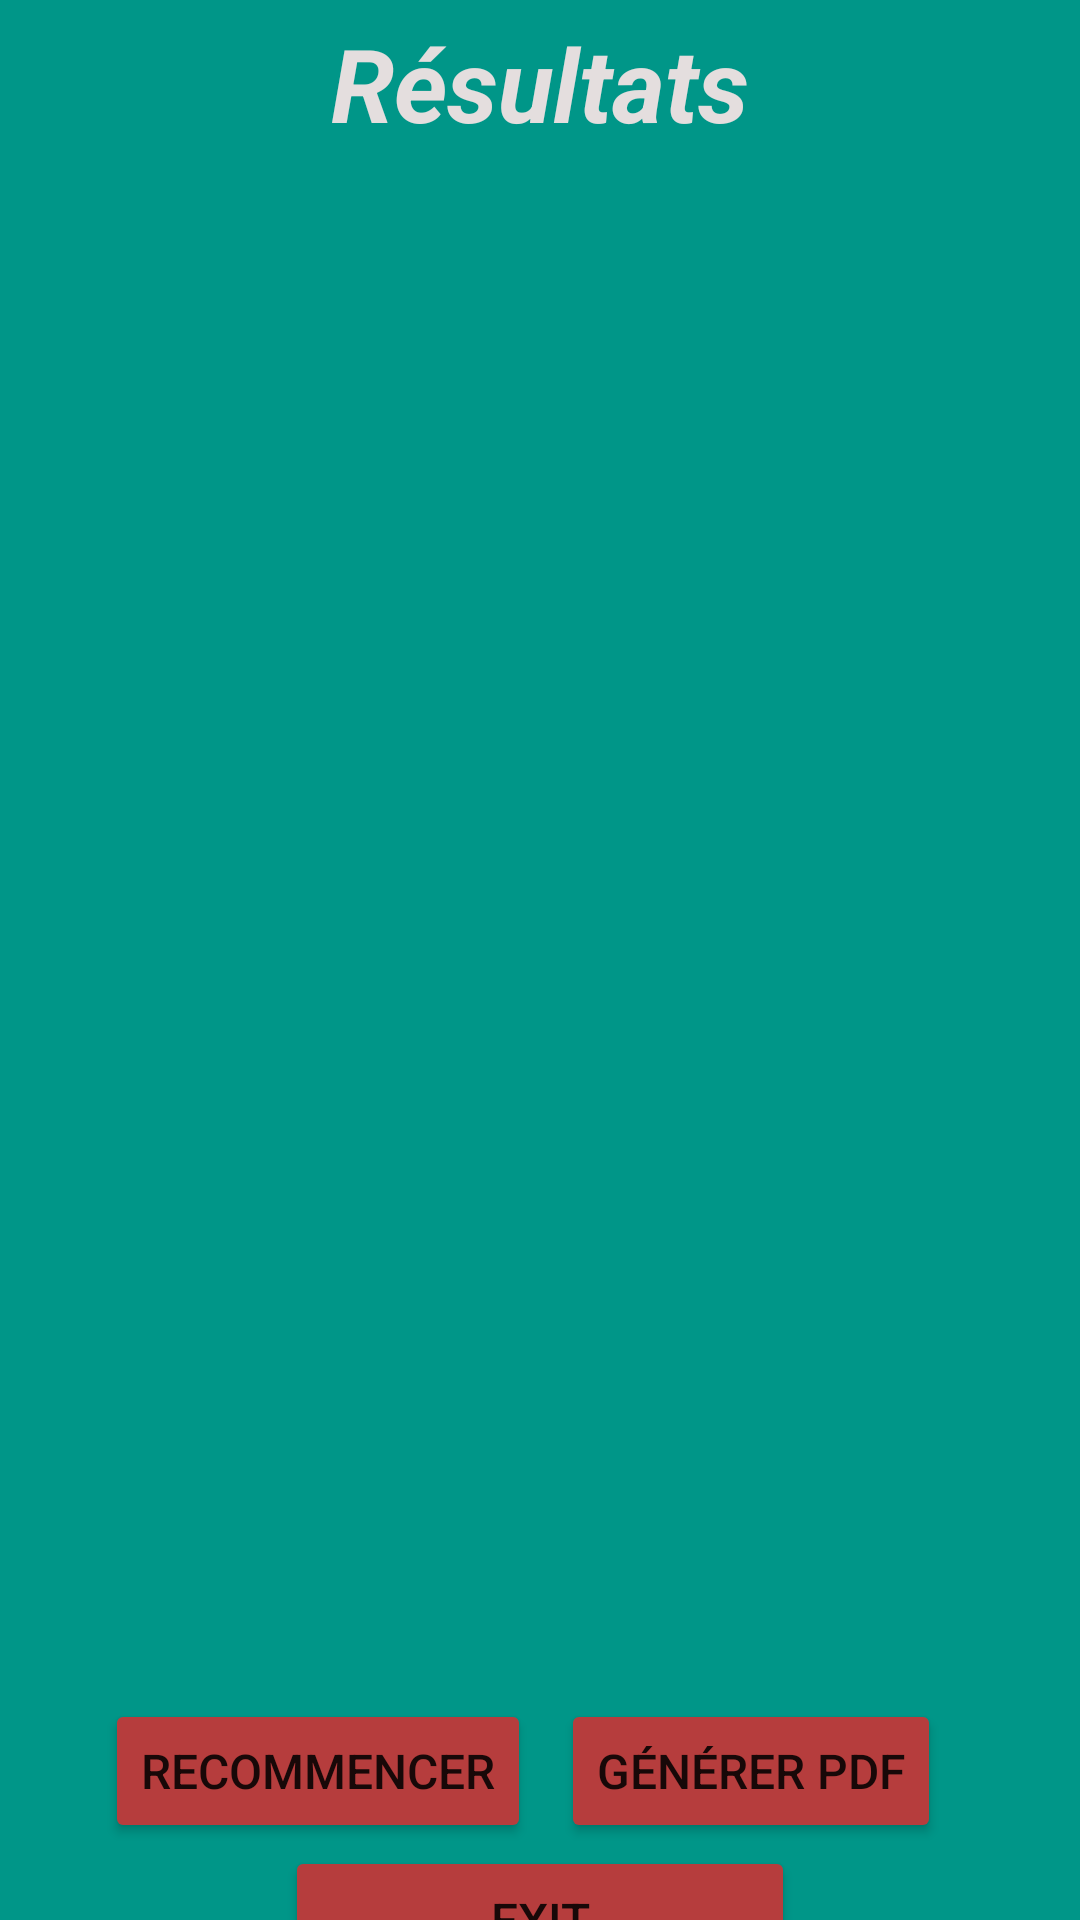

This screen was rendered from an Android layout file. Write that file and the resources it references.
<!-- AndroidManifest.xml: application theme Theme.CalcElection -->
<!-- res/layout/activity_etape4.xml -->
<?xml version="1.0" encoding="utf-8"?>
<androidx.constraintlayout.widget.ConstraintLayout xmlns:android="http://schemas.android.com/apk/res/android"
    xmlns:app="http://schemas.android.com/apk/res-auto"
    xmlns:tools="http://schemas.android.com/tools"
    android:layout_width="match_parent"
    android:layout_height="match_parent"
    tools:context=".Etape4">

    <LinearLayout
        android:layout_width="match_parent"
        android:layout_height="match_parent"
        android:background="#009688"
        android:orientation="vertical">

        <TextView
            android:id="@+id/textView8"
            android:layout_width="match_parent"
            android:layout_height="wrap_content"
            android:layout_marginTop="5dp"
            android:gravity="center"
            android:text="Résultats"
            android:textColor="#E4DEDE"
            android:textSize="34sp"
            android:textStyle="bold|italic" />

        <ListView
            android:id="@+id/lstFinal"
            android:layout_width="match_parent"
            android:layout_height="491dp"
            android:layout_marginTop="10dp"
            android:background="#009688" />

        <LinearLayout
            android:layout_width="match_parent"
            android:layout_height="64dp"
            android:layout_marginLeft="0dp"
            android:layout_marginBottom="0dp"
            android:orientation="horizontal">

            <Button
                android:id="@+id/recommencer"
                android:layout_width="wrap_content"
                android:layout_height="wrap_content"
                android:layout_marginLeft="35dp"
                android:layout_marginTop="15dp"
                android:layout_marginRight="5dp"

                android:text="Recommencer"
                android:textSize="16sp"
                app:backgroundTint="#B63D3D"
                tools:ignore="TouchTargetSizeCheck" />


            <Button
                android:id="@+id/gPdf"
                android:layout_width="wrap_content"
                android:layout_height="wrap_content"
                android:layout_marginLeft="5dp"
                android:layout_marginTop="15dp"
                android:layout_marginRight="25dp"
                android:cursorVisible="false"
                android:text="Générer PDF"
                android:textSize="16sp"
                app:backgroundTint="#B63D3D"
                tools:ignore="TouchTargetSizeCheck" />

        </LinearLayout>

        <Button
            android:id="@+id/exit"
            android:layout_width="170dp"
            android:layout_height="49dp"
            android:layout_gravity="center"
            android:layout_marginLeft="0dp"
            android:text="Exit"
            android:textSize="16sp"
            app:backgroundTint="#B63D3D"
            tools:ignore="TouchTargetSizeCheck" />
    </LinearLayout>
</androidx.constraintlayout.widget.ConstraintLayout>
<!-- resources referenced by this layout -->
<resources>
  <style name="Theme.CalcElection" parent="Theme.MaterialComponents.DayNight.DarkActionBar">
          
          <item name="colorPrimary">@color/purple_500</item>
          <item name="colorPrimaryVariant">@color/purple_700</item>
          <item name="colorOnPrimary">@color/white</item>
          
          <item name="colorSecondary">@color/teal_200</item>
          <item name="colorSecondaryVariant">@color/teal_700</item>
          <item name="colorOnSecondary">@color/black</item>
          
          <item name="android:statusBarColor" tools:targetApi="l">?attr/colorPrimaryVariant</item>
          
      </style>
  <color name="purple_500">#2196F3</color>
  <color name="purple_700">#CCFA3737</color>
  <color name="white">#FFFFFFFF</color>
  <color name="teal_200">#FF03DAC5</color>
  <color name="teal_700">#FF018786</color>
  <color name="black">#FF000000</color>
</resources>
